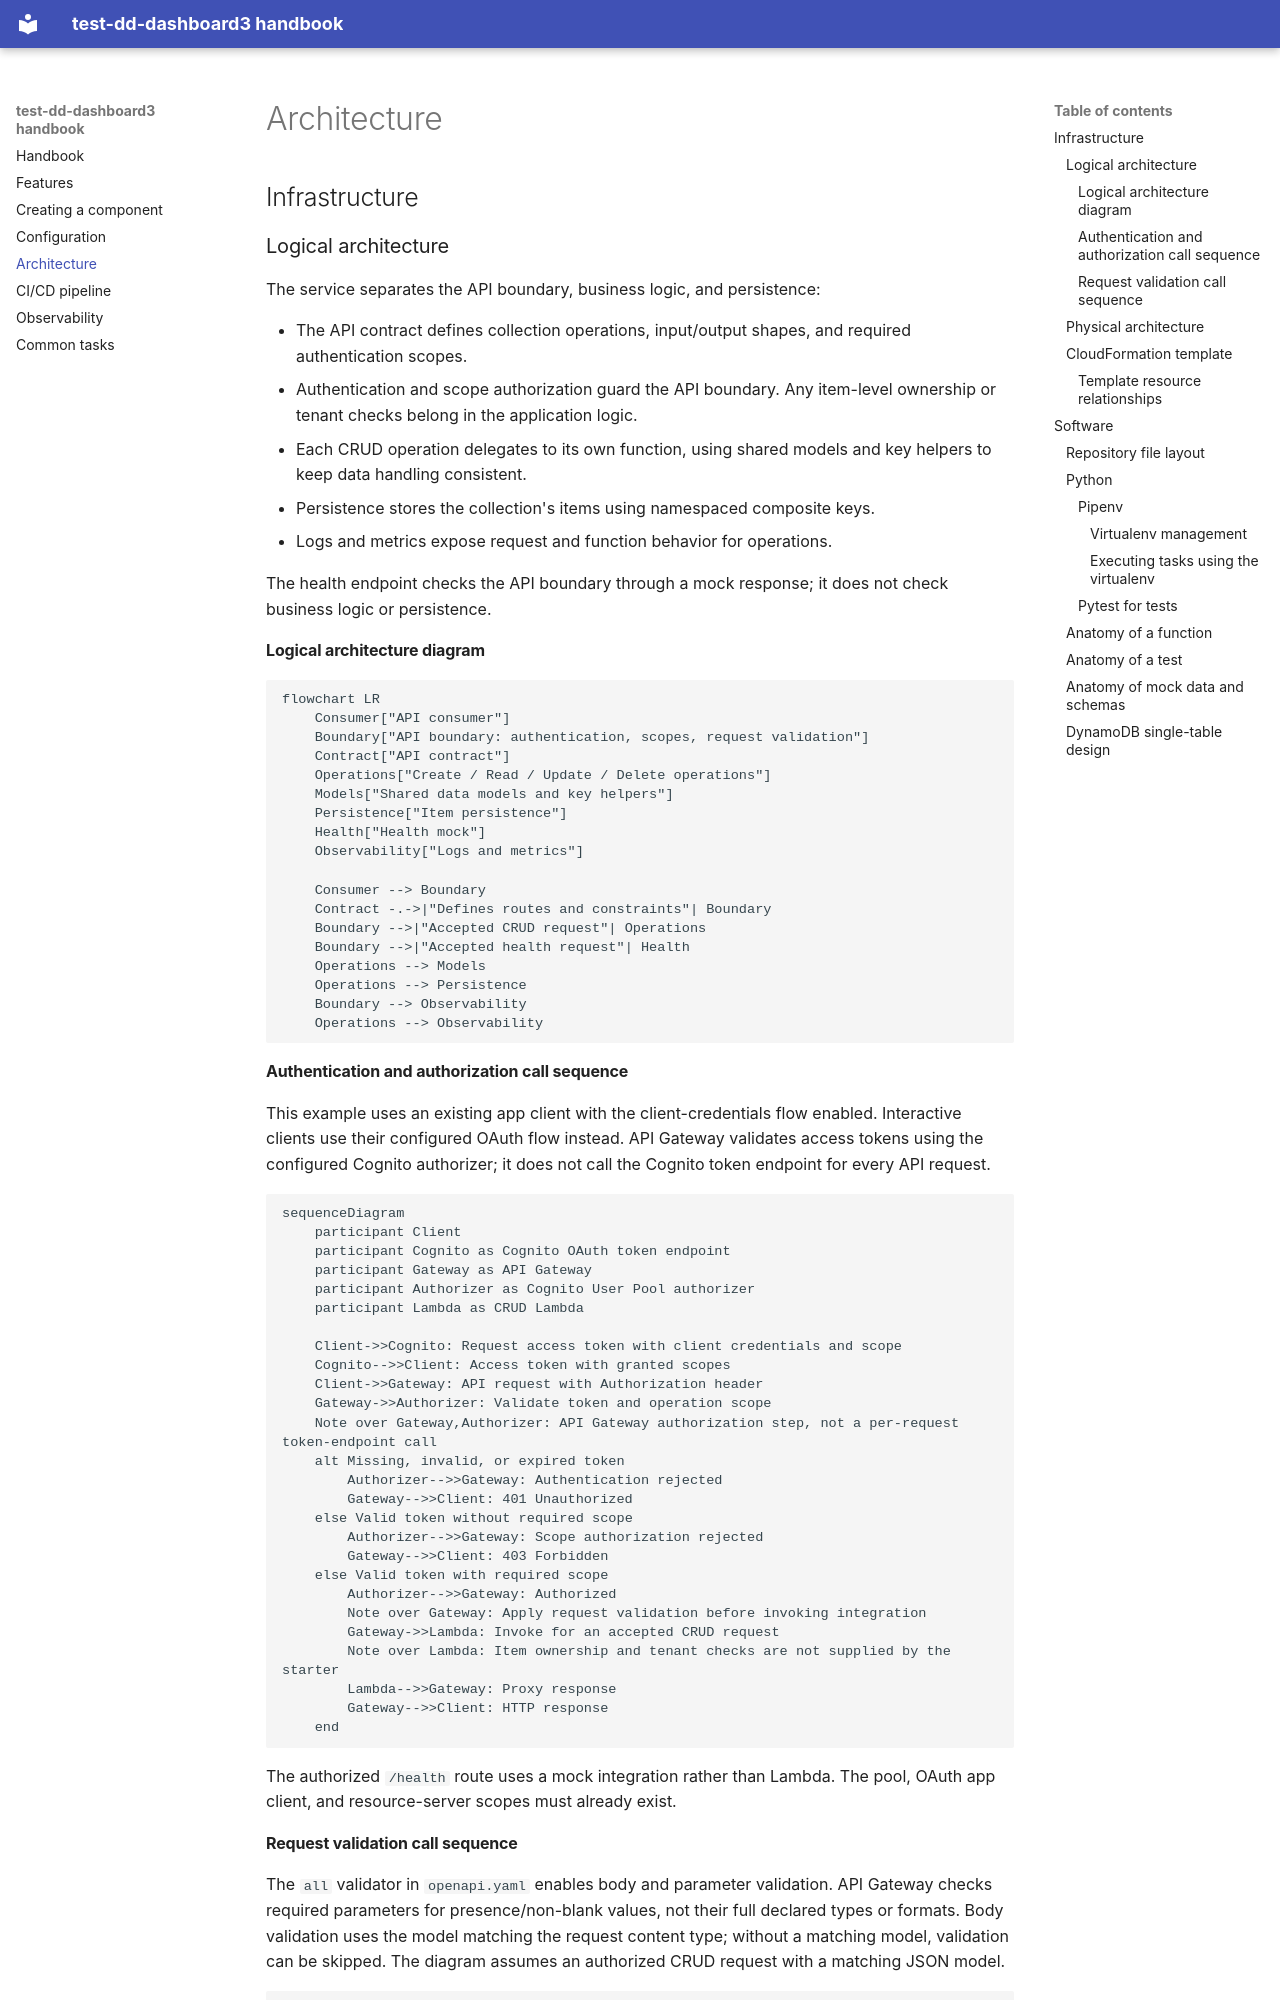

repository: ServerlessOpsIO/test-dd-dashboard3 · page: handbook/04-architecture/index.html · generator: mkdocs

# Architecture

## Infrastructure

### Logical architecture

The service separates the API boundary, business logic, and persistence:

- The API contract defines collection operations, input/output shapes, and
  required authentication scopes.
- Authentication and scope authorization guard the API boundary. Any item-level
  ownership or tenant checks belong in the application logic.
- Each CRUD operation delegates to its own function, using shared models and
  key helpers to keep data handling consistent.
- Persistence stores the collection's items using namespaced composite keys.
- Logs and metrics expose request and function behavior for operations.

The health endpoint checks the API boundary through a mock response; it does
not check business logic or persistence.

#### Logical architecture diagram

```mermaid
flowchart LR
    Consumer["API consumer"]
    Boundary["API boundary: authentication, scopes, request validation"]
    Contract["API contract"]
    Operations["Create / Read / Update / Delete operations"]
    Models["Shared data models and key helpers"]
    Persistence["Item persistence"]
    Health["Health mock"]
    Observability["Logs and metrics"]

    Consumer --> Boundary
    Contract -.->|"Defines routes and constraints"| Boundary
    Boundary -->|"Accepted CRUD request"| Operations
    Boundary -->|"Accepted health request"| Health
    Operations --> Models
    Operations --> Persistence
    Boundary --> Observability
    Operations --> Observability
```

#### Authentication and authorization call sequence

This example uses an existing app client with the client-credentials flow
enabled. Interactive clients use their configured OAuth flow instead.
API Gateway validates access tokens using the configured Cognito authorizer;
it does not call the Cognito token endpoint for every API request.

```mermaid
sequenceDiagram
    participant Client
    participant Cognito as Cognito OAuth token endpoint
    participant Gateway as API Gateway
    participant Authorizer as Cognito User Pool authorizer
    participant Lambda as CRUD Lambda

    Client->>Cognito: Request access token with client credentials and scope
    Cognito-->>Client: Access token with granted scopes
    Client->>Gateway: API request with Authorization header
    Gateway->>Authorizer: Validate token and operation scope
    Note over Gateway,Authorizer: API Gateway authorization step, not a per-request token-endpoint call
    alt Missing, invalid, or expired token
        Authorizer-->>Gateway: Authentication rejected
        Gateway-->>Client: 401 Unauthorized
    else Valid token without required scope
        Authorizer-->>Gateway: Scope authorization rejected
        Gateway-->>Client: 403 Forbidden
    else Valid token with required scope
        Authorizer-->>Gateway: Authorized
        Note over Gateway: Apply request validation before invoking integration
        Gateway->>Lambda: Invoke for an accepted CRUD request
        Note over Lambda: Item ownership and tenant checks are not supplied by the starter
        Lambda-->>Gateway: Proxy response
        Gateway-->>Client: HTTP response
    end
```

The authorized `/health` route uses a mock integration rather than Lambda.
The pool, OAuth app client, and resource-server scopes must already exist.
